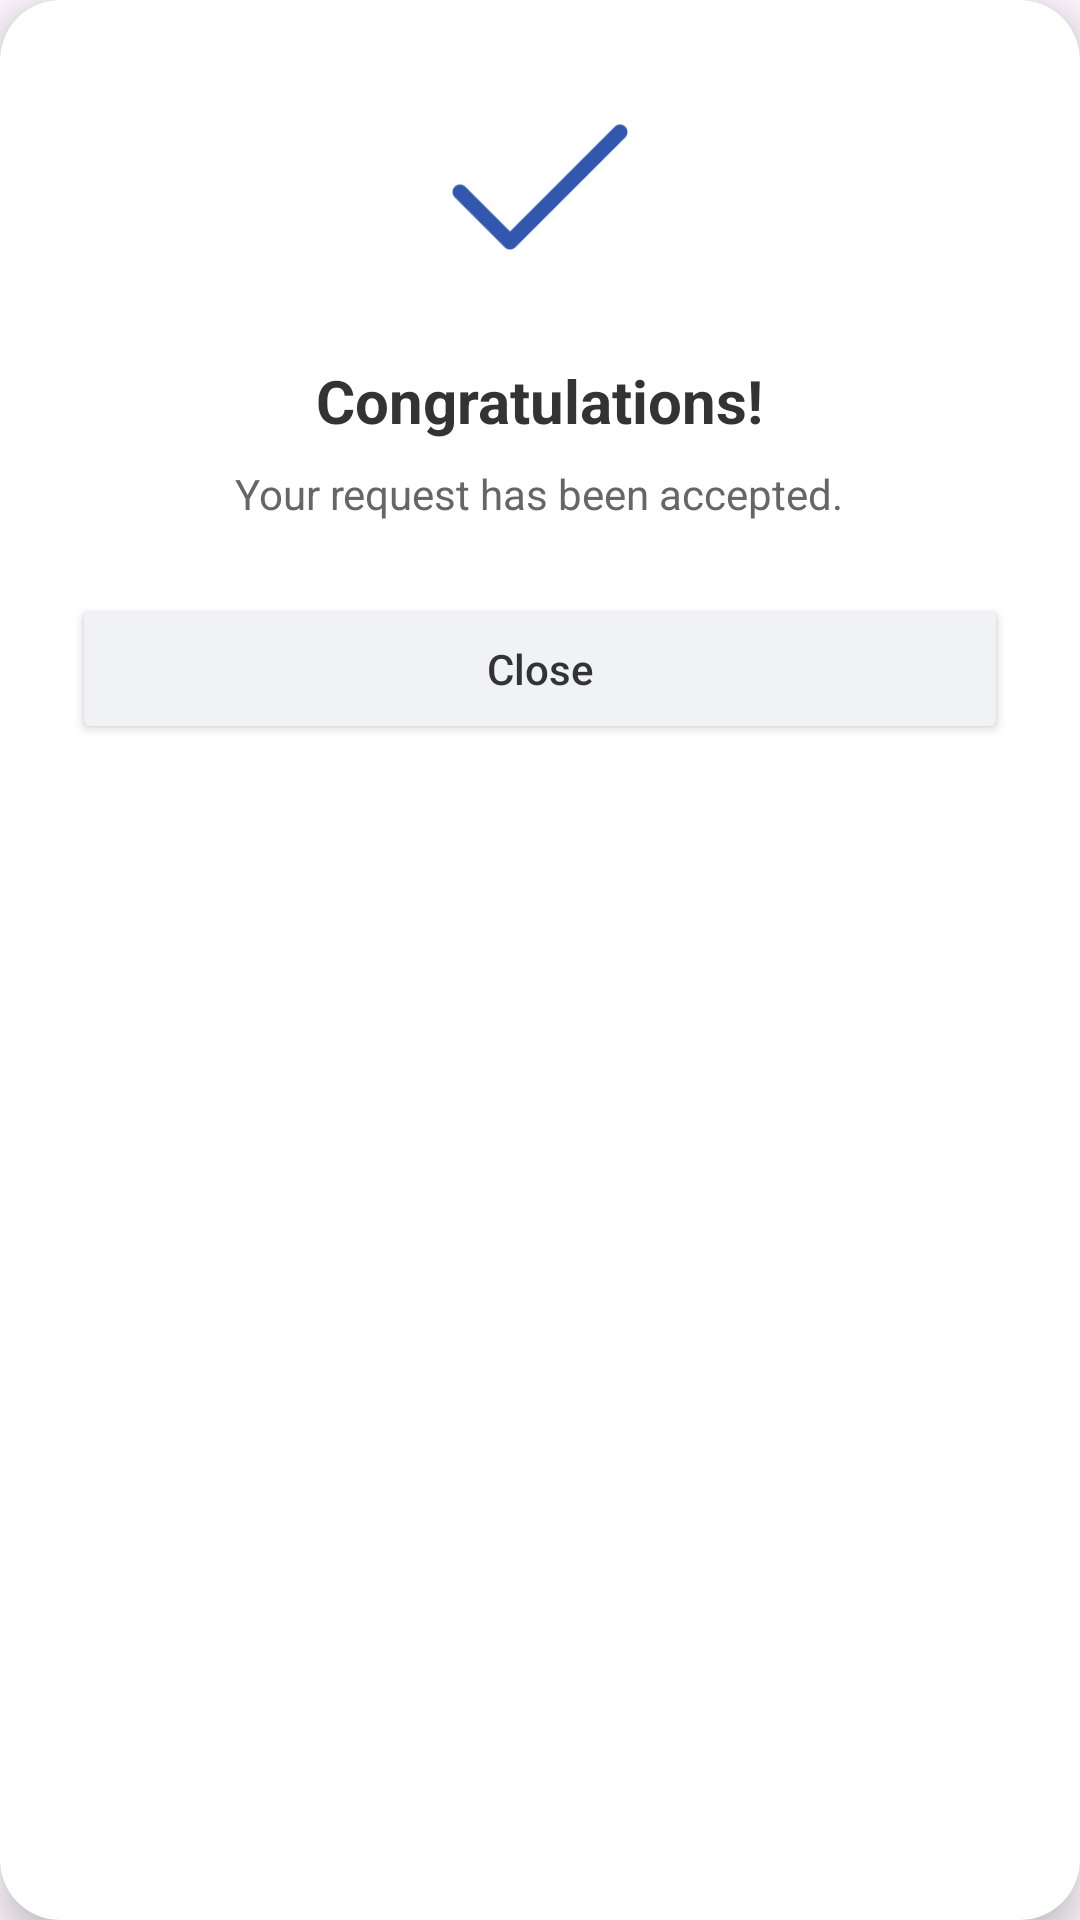

The Android layout XML behind this screen, and the referenced resources:
<!-- AndroidManifest.xml: application theme Theme.Flamease -->
<!-- res/layout/dialog_status_feedback.xml -->
<?xml version="1.0" encoding="utf-8"?>
<androidx.cardview.widget.CardView xmlns:android="http://schemas.android.com/apk/res/android"
    xmlns:app="http://schemas.android.com/apk/res-auto"
    android:layout_width="300dp"
    android:layout_height="wrap_content"
    app:cardCornerRadius="20dp"
    app:cardElevation="8dp">

    <LinearLayout
        android:layout_width="match_parent"
        android:layout_height="wrap_content"
        android:orientation="vertical"
        android:padding="24dp"
        android:gravity="center">

        <ImageView
            android:id="@+id/ivFeedbackIcon"
            android:layout_width="80dp"
            android:layout_height="80dp"
            android:src="@drawable/accepted" />

        <TextView
            android:id="@+id/tvFeedbackTitle"
            android:layout_width="wrap_content"
            android:layout_height="wrap_content"
            android:text="Congratulations!"
            android:textSize="20sp"
            android:textStyle="bold"
            android:textColor="#333333"
            android:layout_marginTop="16dp"
           />

        <TextView
            android:id="@+id/tvFeedbackMessage"
            android:layout_width="wrap_content"
            android:layout_height="wrap_content"
            android:text="Your request has been accepted."
            android:textSize="14sp"
            android:textColor="#666666"
            android:layout_marginTop="8dp"
            android:gravity="center" />

        <Button
            android:id="@+id/btnStatusClose"
            android:layout_width="match_parent"
            android:layout_height="50dp"
            android:layout_marginTop="24dp"
            android:text="Close"
            android:backgroundTint="#F0F2F5"
            android:textColor="#333333"
            android:textAllCaps="false" />
    </LinearLayout>
</androidx.cardview.widget.CardView>
<!-- resources referenced by this layout -->
<resources>
  <!-- drawable accepted: png bitmap (drawable, 3480 bytes) -->
  <style name="Theme.Flamease" parent="Base.Theme.Flamease" />
  <style name="Base.Theme.Flamease" parent="Theme.Material3.DayNight.NoActionBar">
          
          
      </style>
</resources>
